Image classification data set "AQ-STEM" (ganondorofu/AQ-STEM on GitHub). Class labels (15): stop, do not entry, 03 max 20, 04 max 30, 05 max 40, 06 max 50, do not park, do not park or stop, pedestrian, bicycle and pedestrian only, pedestrian only, one way, 13 go onlyin direction of arrow, school road, end.

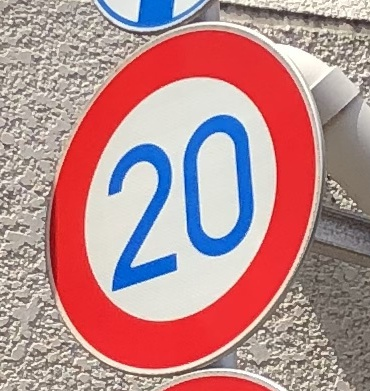
Label: 03 max 20

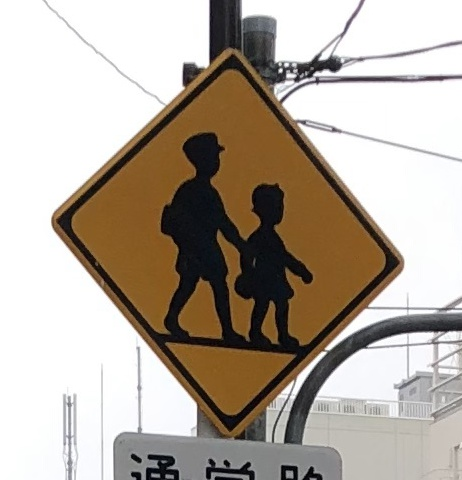
Label: school road

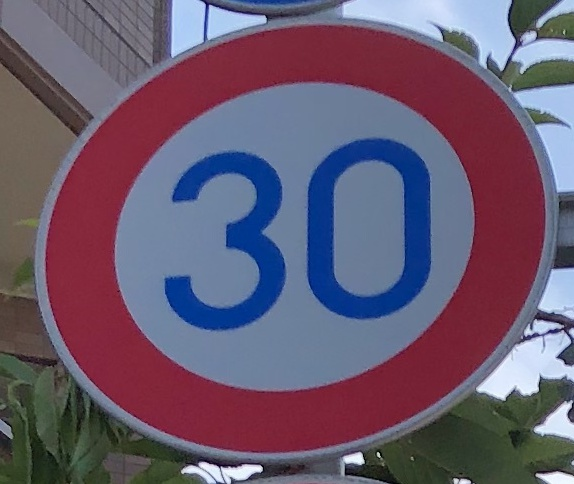
Label: 04 max 30

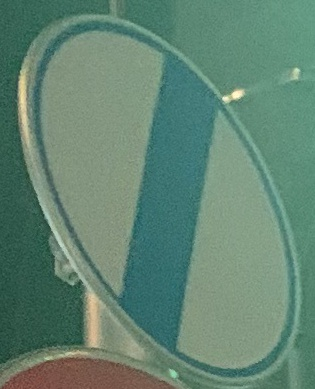
Label: end

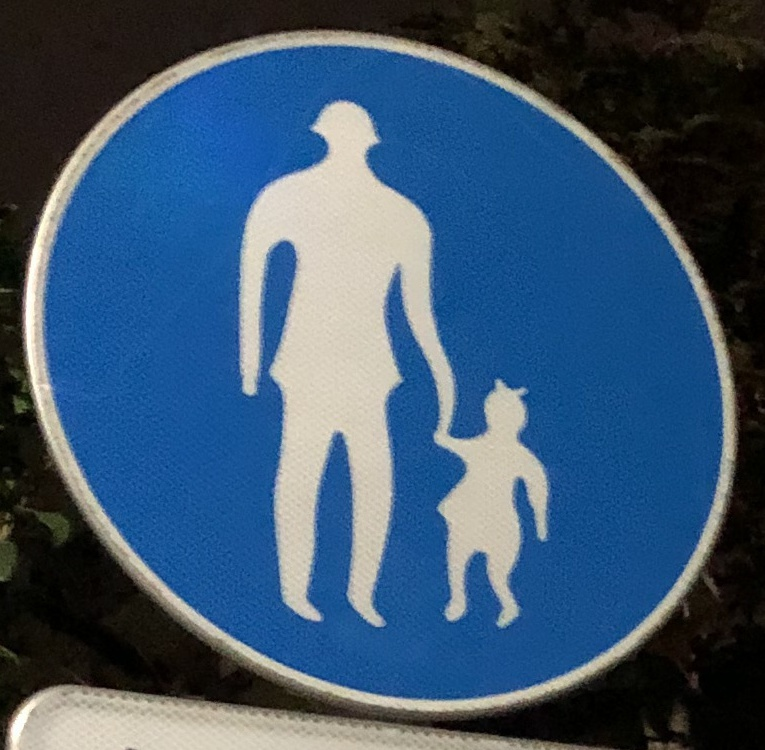
Label: pedestrian only

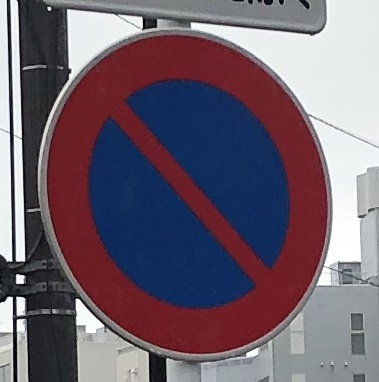
Label: do not park
